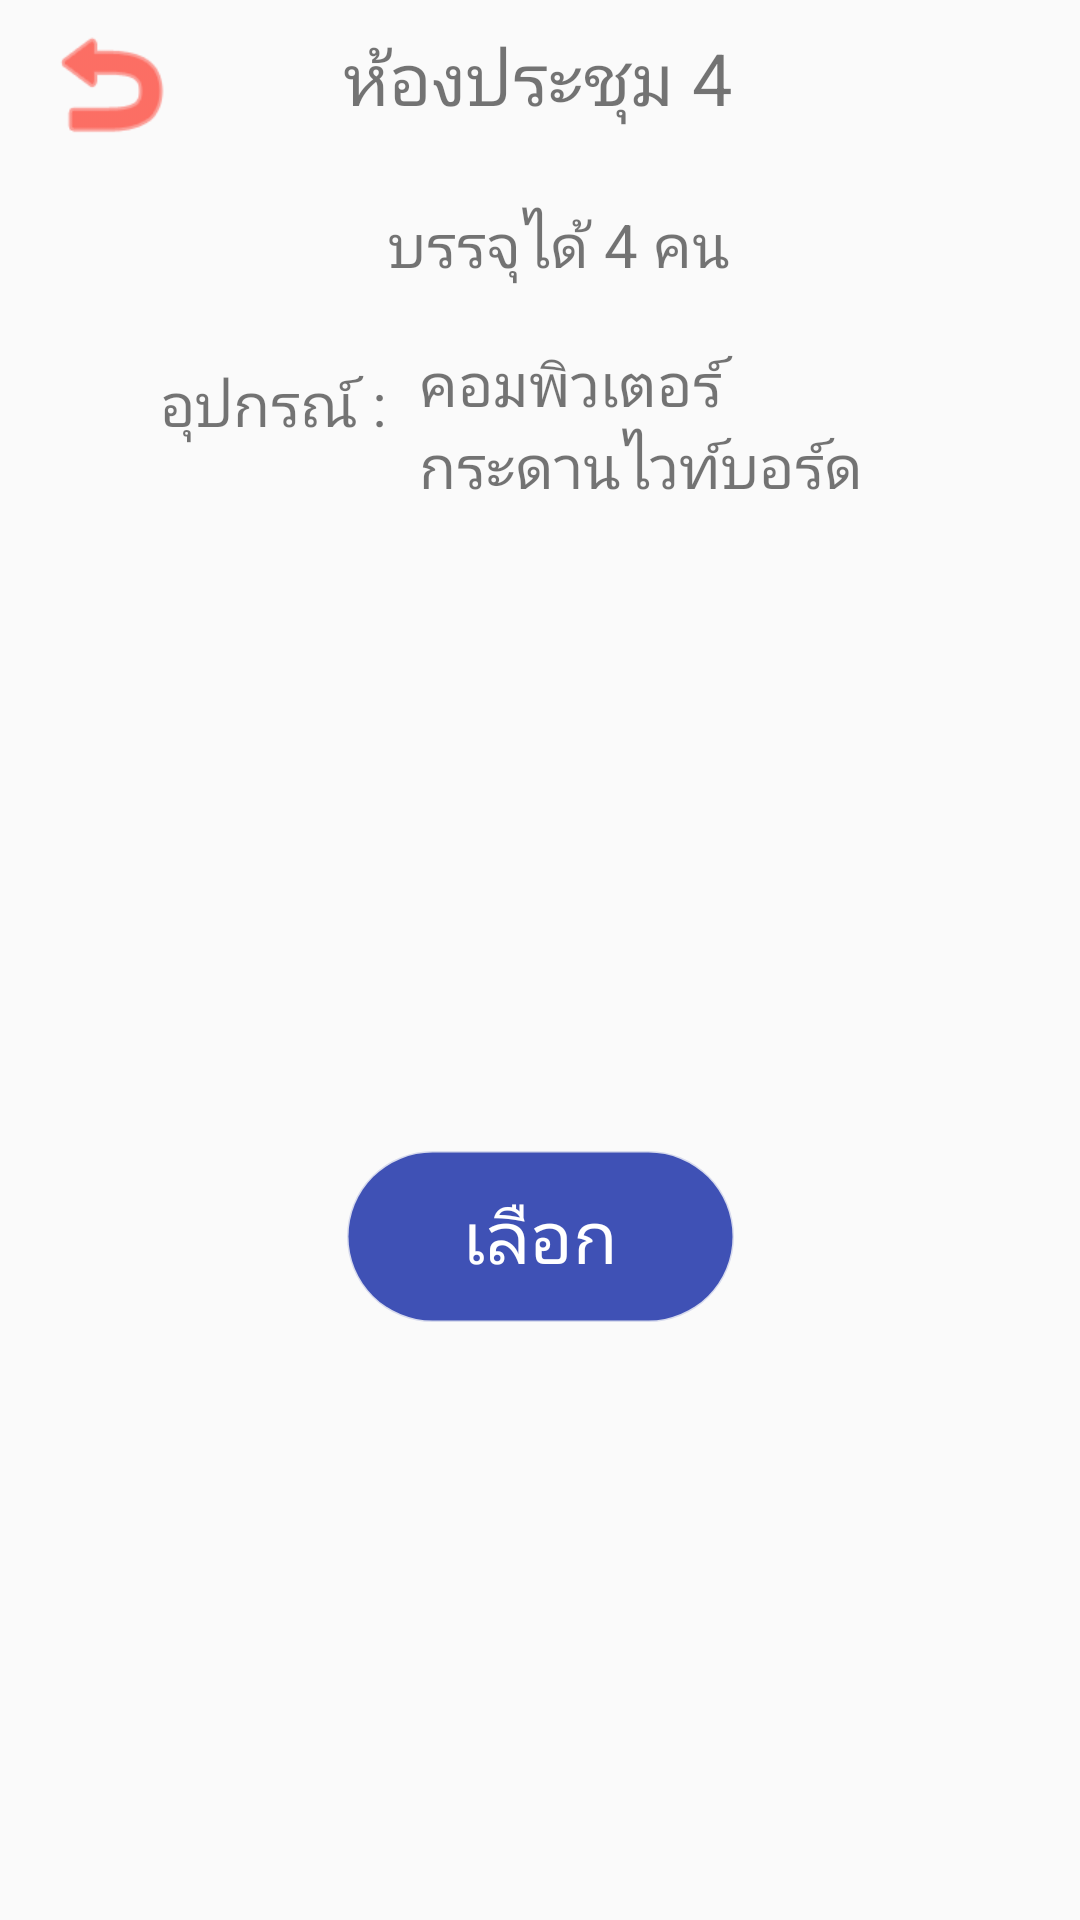

Layout XML and referenced resources for this Android screen:
<!-- AndroidManifest.xml: application theme Theme.MyK -->
<!-- res/layout/activity_data4.xml -->
<?xml version="1.0" encoding="utf-8"?>
<androidx.constraintlayout.widget.ConstraintLayout xmlns:android="http://schemas.android.com/apk/res/android"
    xmlns:app="http://schemas.android.com/apk/res-auto"
    xmlns:tools="http://schemas.android.com/tools"
    android:layout_width="match_parent"
    android:layout_height="match_parent"
    tools:context=".Data4">

    <Button
        android:id="@+id/button2"
        android:layout_width="129dp"
        android:layout_height="57dp"
        android:background="@drawable/login_bg"
        android:backgroundTint="#3F51B5"
        android:text="เลือก"
        android:textColor="#FFFFFF"
        android:textSize="24sp"
        app:layout_constraintBottom_toBottomOf="parent"
        app:layout_constraintEnd_toEndOf="parent"
        app:layout_constraintStart_toStartOf="parent"
        app:layout_constraintTop_toTopOf="parent"
        app:layout_constraintVertical_bias="0.658" />

    <Button
        android:id="@+id/button8"
        android:layout_width="47dp"
        android:layout_height="48dp"
        android:layout_marginTop="4dp"
        android:background="@android:drawable/ic_menu_revert"
        android:backgroundTint="#FD1100"
        app:layout_constraintEnd_toEndOf="parent"
        app:layout_constraintHorizontal_bias="0.043"
        app:layout_constraintStart_toStartOf="parent"
        app:layout_constraintTop_toTopOf="parent" />

    <TextView
        android:id="@+id/textView"
        android:layout_width="wrap_content"
        android:layout_height="wrap_content"
        android:text="ห้องประชุม 4"
        android:textSize="24sp"
        app:layout_constraintBottom_toTopOf="@+id/button2"
        app:layout_constraintEnd_toEndOf="parent"
        app:layout_constraintHorizontal_bias="0.497"
        app:layout_constraintStart_toStartOf="parent"
        app:layout_constraintTop_toTopOf="parent"
        app:layout_constraintVertical_bias="0.028" />

    <TextView
        android:id="@+id/textView2"
        android:layout_width="wrap_content"
        android:layout_height="wrap_content"
        android:text="บรรจุได้ 4 คน"
        android:textSize="20sp"
        app:layout_constraintBottom_toTopOf="@+id/button2"
        app:layout_constraintEnd_toEndOf="parent"
        app:layout_constraintHorizontal_bias="0.526"
        app:layout_constraintStart_toStartOf="parent"
        app:layout_constraintTop_toBottomOf="@+id/textView"
        app:layout_constraintVertical_bias="0.08" />

    <TextView
        android:id="@+id/textView3"
        android:layout_width="wrap_content"
        android:layout_height="wrap_content"
        android:text="อุปกรณ์ :"
        android:textSize="20sp"
        app:layout_constraintBottom_toBottomOf="parent"
        app:layout_constraintEnd_toEndOf="parent"
        app:layout_constraintHorizontal_bias="0.188"
        app:layout_constraintStart_toStartOf="parent"
        app:layout_constraintTop_toTopOf="parent"
        app:layout_constraintVertical_bias="0.197" />

    <TextView
        android:id="@+id/textView4"
        android:layout_width="153dp"
        android:layout_height="215dp"
        android:text="คอมพิวเตอร์ กระดานไวท์บอร์ด                   "
        android:textSize="20sp"
        app:layout_constraintBottom_toBottomOf="parent"
        app:layout_constraintEnd_toEndOf="parent"
        app:layout_constraintHorizontal_bias="0.135"
        app:layout_constraintStart_toEndOf="@+id/textView3"
        app:layout_constraintTop_toTopOf="parent"
        app:layout_constraintVertical_bias="0.269" />
</androidx.constraintlayout.widget.ConstraintLayout>
<!-- resources referenced by this layout -->
<resources>
  <!-- drawable login_bg (drawable) -->
  <?xml version="1.0" encoding="utf-8"?>
  <ripple xmlns:android="http://schemas.android.com/apk/res/android" android:color="#00cc99">
  <item>
      <shape android:shape="rectangle">
          <stroke android:color="#30000000" android:width="1dp">
          </stroke>
  
          <gradient android:startColor="#063f89"
              android:centerColor="#063f89"
              android:endColor="#063f89"
              android:angle="180">
          </gradient>
  
          <corners android:radius="50dp">
          </corners>
      </shape>
  </item>
  </ripple>
  <style name="Theme.MyK" parent="Theme.AppCompat.Light.NoActionBar">
          
          <item name="colorPrimary">@color/purple_500</item>
          <item name="colorPrimaryVariant">@color/purple_700</item>
          <item name="colorOnPrimary">@color/white</item>
          
          <item name="colorSecondary">@color/teal_200</item>
          <item name="colorSecondaryVariant">@color/teal_700</item>
          <item name="colorOnSecondary">@color/black</item>
          
          <item name="android:statusBarColor">?attr/colorPrimaryVariant</item>
          
      </style>
  <!-- not gathered from this repository: default colours our renderer supplied (Android Studio template values) -->
  <color name="purple_500">#FF6200EE</color>
  <color name="purple_700">#FF3700B3</color>
  <color name="teal_200">#FF03DAC5</color>
  <color name="teal_700">#FF018786</color>
  <color name="black">#FF000000</color>
  <color name="white">#FFFFFFFF</color>
</resources>
